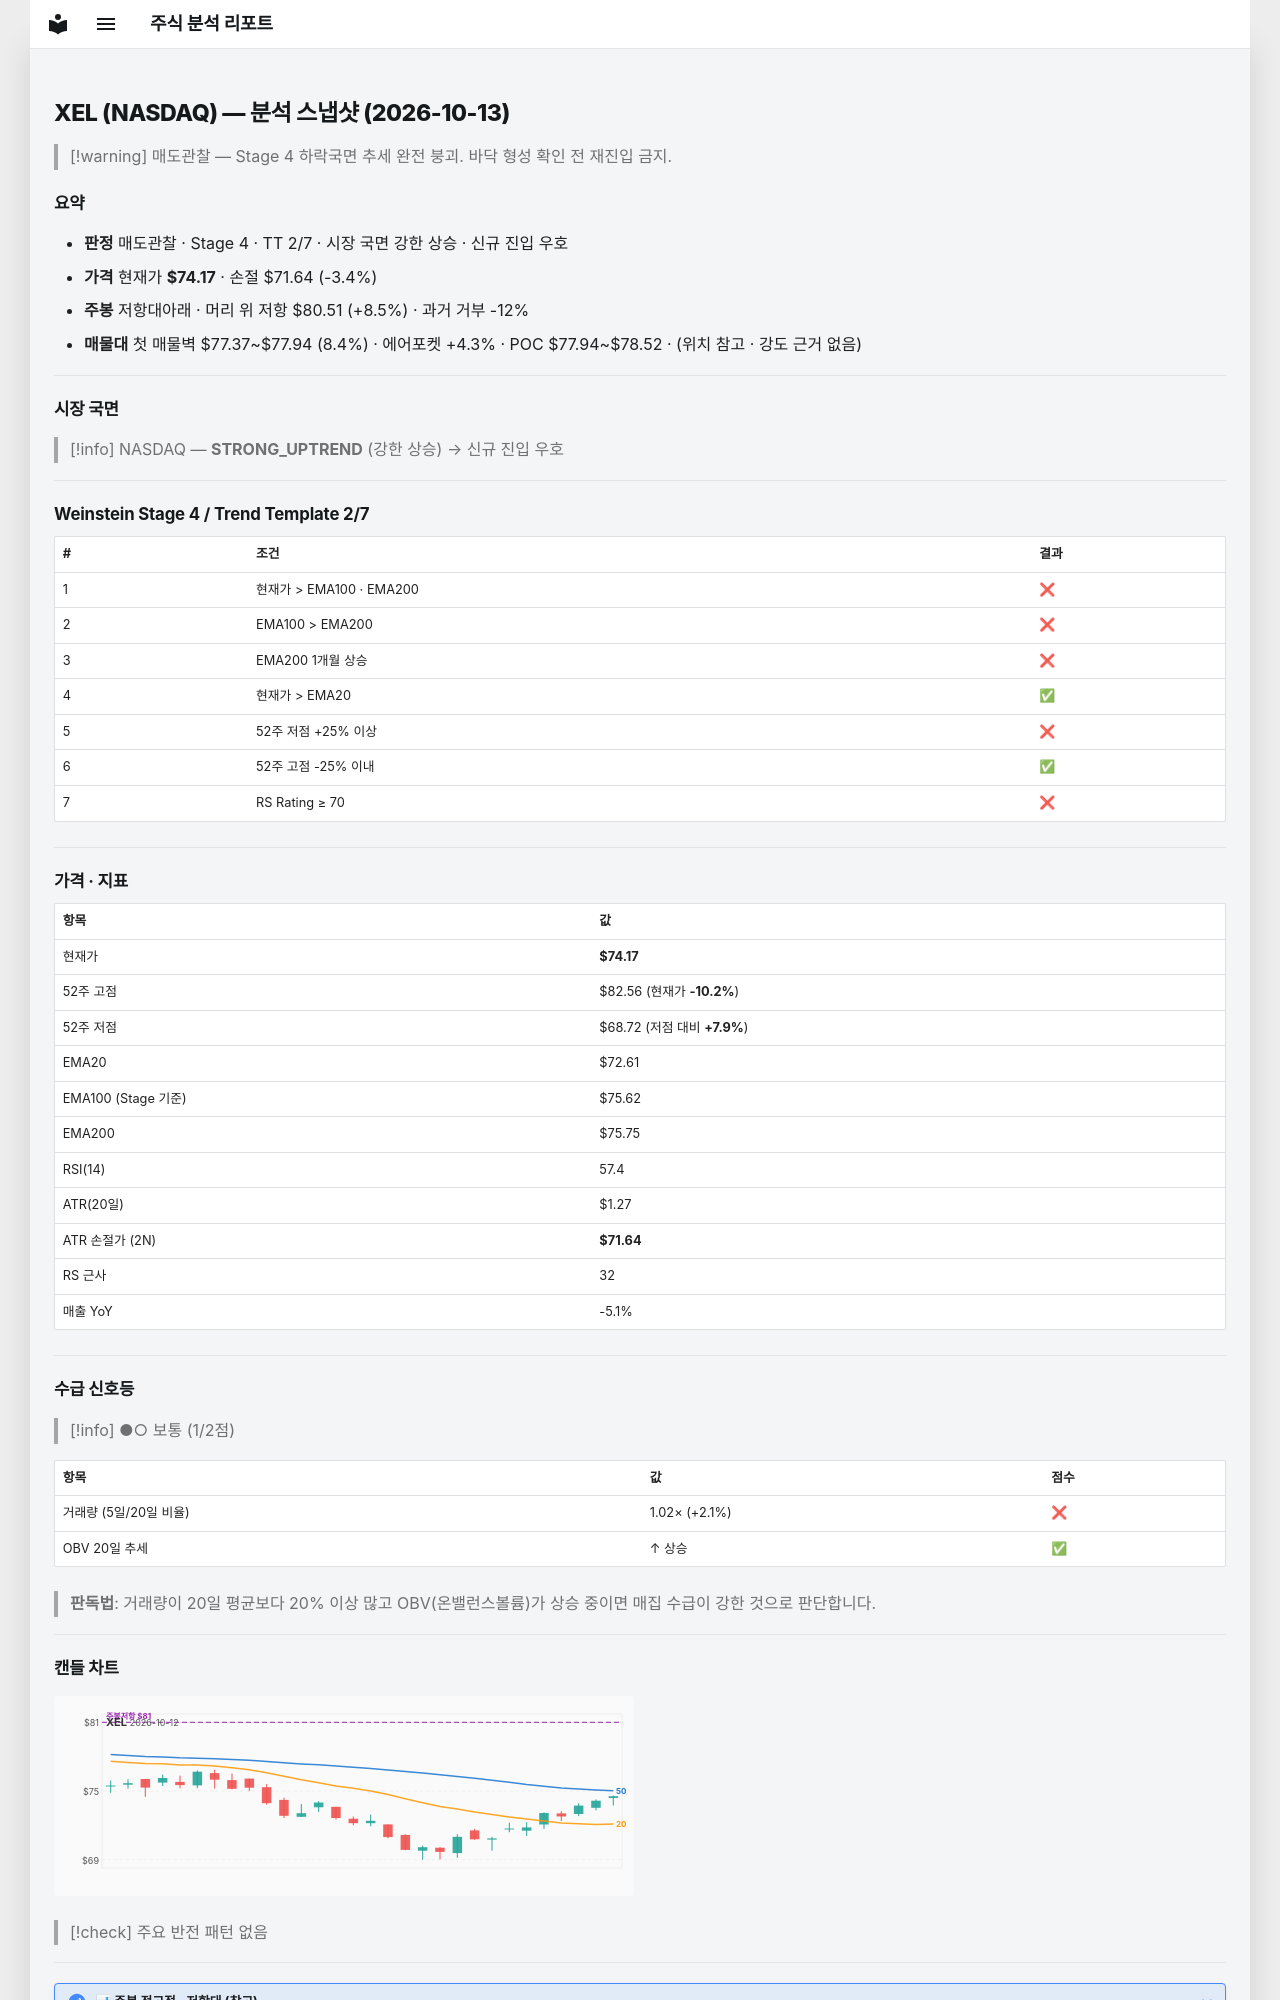

repository: soloandco/stock-reports · page: snapshots/XEL-2026-10-13/index.html · generator: mkdocs

---
type: analysis-snapshot
title: XEL 분석 스냅샷
ticker: XEL
market: NASDAQ
created: 2026-10-13
updated: 2026-10-13
bar-date: 2026-10-12
verdict: 매도관찰
real-rr: 2.50
sma50-gap-pct: 2.2
weekly-position: 저항대아래
weekly-overhead-price: 80.51
weekly-overhead-pct: 8.5
stage: 4
trend-template-score: 2
tt-max: 7
ma-set: ema-20-100-200
price: 74.16999816894531
stop-price: 71.63898761192829
market-regime: STRONG_UPTREND
supply-demand-score: 1/2
supply-demand-label: 보통
status: tracking
tags:
  - stock-agent
  - watchlist
  - XEL
  - analysis
related:
  - "[[analysis-template]]"
---

# XEL (NASDAQ) — 분석 스냅샷 (2026-10-13)

> [!warning] 매도관찰 — Stage 4 하락국면
> 추세 완전 붕괴. 바닥 형성 확인 전 재진입 금지.

## 요약

- **판정** 매도관찰 · Stage 4 · TT 2/7 · 시장 국면 강한 상승 · 신규 진입 우호
- **가격** 현재가 **$74.17** · 손절 $71.64 (-3.4%)
- **주봉** 저항대아래 · 머리 위 저항 $80.51 (+8.5%) · 과거 거부 -12%
- **매물대** 첫 매물벽 $77.37~$77.94 (8.4%) · 에어포켓 +4.3% · POC $77.94~$78.52 · (위치 참고 · 강도 근거 없음)

---

## 시장 국면

> [!info] NASDAQ — **STRONG_UPTREND** (강한 상승) → 신규 진입 우호

---

## Weinstein Stage 4 / Trend Template 2/7

| # | 조건 | 결과 |
|---|------|------|
| 1 | 현재가 > EMA100 · EMA200 | ❌ |
| 2 | EMA100 > EMA200 | ❌ |
| 3 | EMA200 1개월 상승 | ❌ |
| 4 | 현재가 > EMA20 | ✅ |
| 5 | 52주 저점 +25% 이상 | ❌ |
| 6 | 52주 고점 -25% 이내 | ✅ |
| 7 | RS Rating ≥ 70 | ❌ |

---

## 가격 · 지표

| 항목 | 값 |
|------|---|
| 현재가 | **$74.17** |
| 52주 고점 | $82.56 (현재가 **-10.2%**) |
| 52주 저점 | $68.72 (저점 대비 **+7.9%**) |
| EMA20 | $72.61 |
| EMA100 (Stage 기준) | $75.62 |
| EMA200 | $75.75 |
| RSI(14) | 57.4 |
| ATR(20일) | $1.27 |
| ATR 손절가 (2N) | **$71.64** |
| RS 근사 | 32 |
| 매출 YoY | -5.1% |

---
## 수급 신호등

> [!info] ●○ 보통 (1/2점)

| 항목 | 값 | 점수 |
|------|------|------|
| 거래량 (5일/20일 비율) | 1.02× (+2.1%) | ❌ |
| OBV 20일 추세 | ↑ 상승 | ✅ |

> **판독법**: 거래량이 20일 평균보다 20% 이상 많고 OBV(온밸런스볼륨)가 상승 중이면 매집 수급이 강한 것으로 판단합니다.

---
